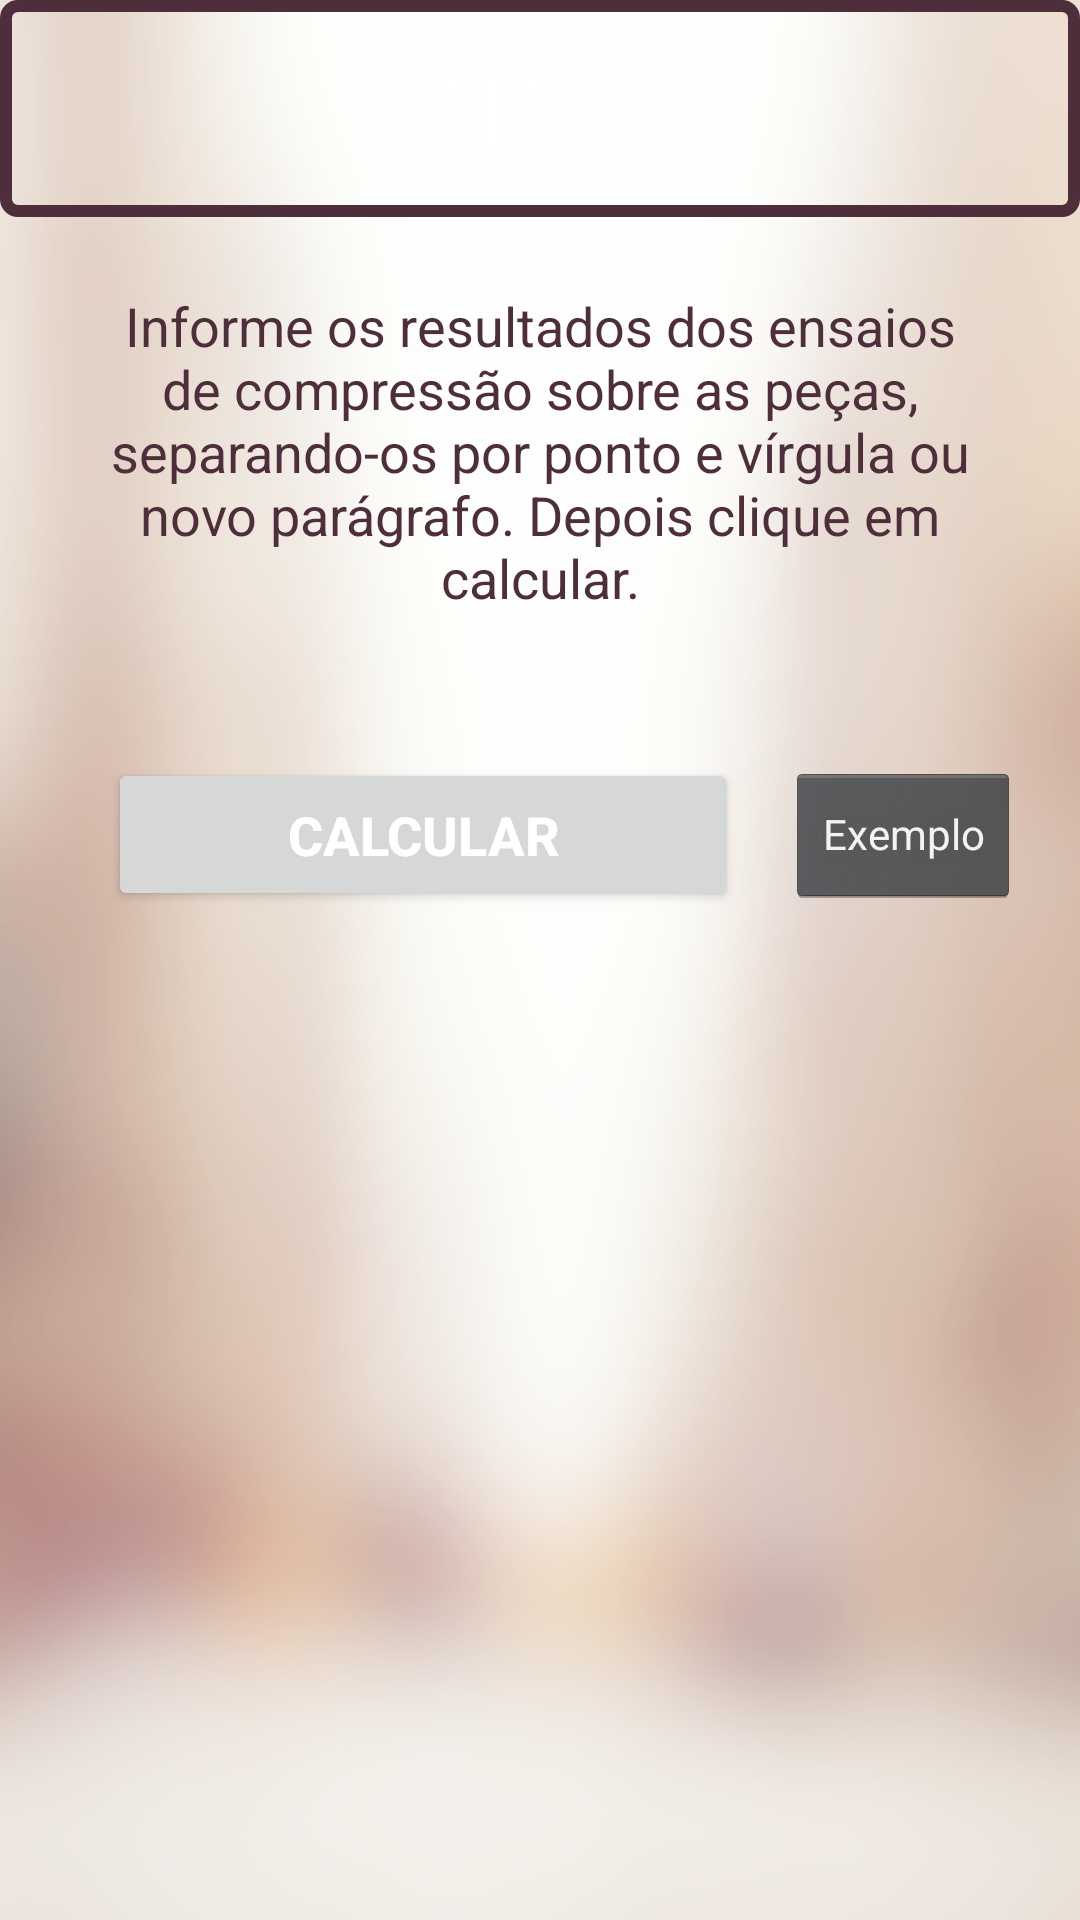

Produce the Android XML layout that renders to this screen, including the resource entries it uses.
<!-- AndroidManifest.xml: application theme AppTheme -->
<!-- res/layout/act_entrada.xml -->
<?xml version="1.0" encoding="utf-8"?>
<ScrollView xmlns:android="http://schemas.android.com/apk/res/android"
        xmlns:tools="http://schemas.android.com/tools"
        android:layout_width="match_parent"
        android:layout_height="match_parent"
        tools:context=".Entrada"
        android:background="@drawable/bg_entries">
    
    <LinearLayout
            android:orientation="vertical"
            android:layout_width="match_parent"
            android:layout_height="wrap_content"
            android:focusableInTouchMode="true">
        
        
        <TextView
                android:id="@+id/actENTRY_txvTitle"
                style="@style/FBK_FPK_Title"
                android:text="TITLE"
                android:layout_width="match_parent"
                android:layout_height="wrap_content"
                android:background="@drawable/transparent_wood_box"
                android:textAllCaps="false" />
        
        <TextView
                android:text="@string/fpk_description"
                android:id="@+id/textView11"
                android:layout_width="match_parent"
                android:layout_height="wrap_content"
                style="@style/FBK_FPK_description"
                android:textColor="@color/dark_wood" />
        
        <EditText
                android:id="@+id/actENTRY_edtxEntradas"
                style="@style/FBKP_FPK_edtxEntradas"
                android:textColorHint="@color/gray2" />
        
        <LinearLayout
                android:orientation="horizontal"
                android:layout_width="match_parent"
                android:layout_height="match_parent"
                android:layout_margin="16dp"
                android:gravity="center">
            
            <Button
                    android:id="@+id/actENTRY_btCalcular"
                    android:text="Calcular"
                    android:layout_width="210dp"
                    android:layout_height="51dp"
                    android:textStyle="bold"
                    android:textSize="18sp"
                    android:layout_gravity="center"
                    android:layout_margin="16dp"
                    android:textColor="@color/white" />
            
            <Button
                    android:id="@+id/actENTRY_btExemplo"
                    android:text="Exemplo"
                    android:layout_width="wrap_content"
                    android:layout_height="wrap_content"
                    style="@android:style/Widget.Holo.Button"
                    android:textSize="14sp" />
        </LinearLayout>
    </LinearLayout>
</ScrollView>
<!-- resources referenced by this layout -->
<resources>
  <color name="dark_wood">#4E2E3A</color>
  <color name="gray2">#A5A5A5</color>
  <color name="white">#FFFFFF</color>
  <!-- drawable bg_entries: png bitmap (drawable, 69485 bytes) -->
  <!-- drawable transparent_wood_box (drawable) -->
  <?xml version="1.0" encoding="utf-8"?>
  <shape xmlns:android="http://schemas.android.com/apk/res/android" android:shape="rectangle">
      <corners
              android:radius="4dp"
      />
      
      <padding
              android:left="18dp"
              android:right="18dp"
      />
      
      <stroke
              android:width="4dp"
              android:color="@color/dark_wood"
      />
  </shape>
  <string name="fpk_description">Informe os resultados dos ensaios de compressão sobre as peças, separando-os por
          ponto e vírgula ou novo parágrafo. Depois clique em calcular.
      </string>
  <style name="FBK_FPK_Title">
          <item name="android:textAppearance">@style/TextAppearance.AppCompat.Display1</item>
          <item name="android:layout_width">wrap_content</item>
          <item name="android:layout_height">wrap_content</item>
          <item name="android:textAlignment">center</item>
          <item name="android:padding">16dp</item>
          <item name="android:textSize">30sp</item>
          <item name="android:textColor">@color/white</item>
      </style>
  <style name="FBK_FPK_description">
          <item name="android:textAlignment">center</item>
          <item name="android:layout_width">wrap_content</item>
          <item name="android:layout_height">wrap_content</item>
          <item name="android:textSize">18sp</item>
          <item name="android:layout_marginStart">8dp</item>
          <item name="android:layout_marginEnd">8dp</item>
          <item name="android:layout_marginTop">8dp</item>
          <item name="android:padding">16dp</item>
      </style>
  <style name="AppTheme" parent="Theme.AppCompat.Light.NoActionBar">
          
          <item name="colorPrimary">@color/colorPrimary</item>
          <item name="colorPrimaryDark">@color/colorPrimaryDark</item>
          <item name="colorAccent">@color/colorAccent</item>
      </style>
  <color name="colorPrimary">#64B5F6</color>
  <color name="colorPrimaryDark">#303F9F</color>
  <color name="colorAccent">#D32F2F</color>
</resources>
